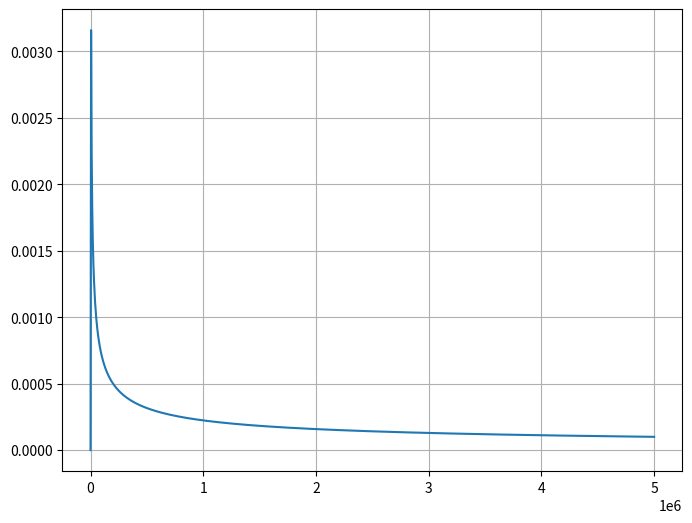

Write the Python code that produced this figure.
import numpy as np
import matplotlib.pyplot as plt

# plt.rcParams.update({
#     "text.usetex": True,
#     "pgf.texsystem": "lualatex",
# })

x = np.linspace(0, 5000000, 1000)
y = np.sqrt(1/((x*20.0) - (1/(x*20.0))))

plt.figure(figsize=(8, 6))

plt.plot(x, y)

# plt.title('$\sqrt{\frac{1}{1+\omega^2}}$のグラフ')
# plt.xlabel('ω')
# plt.ylabel('')

plt.grid(True)

plt.savefig('lc_graph.pdf')

plt.show()
